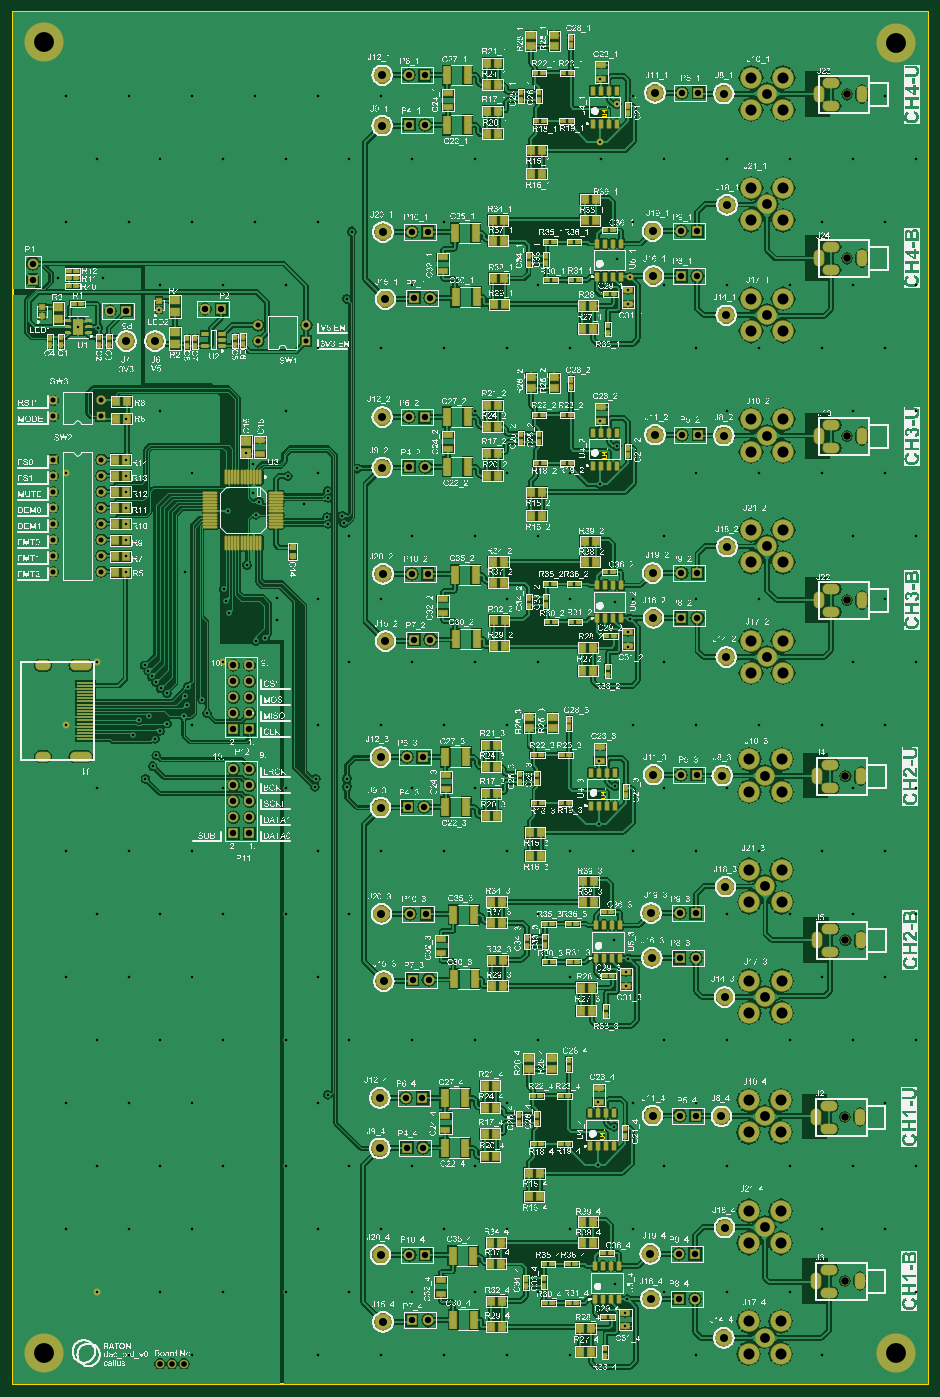
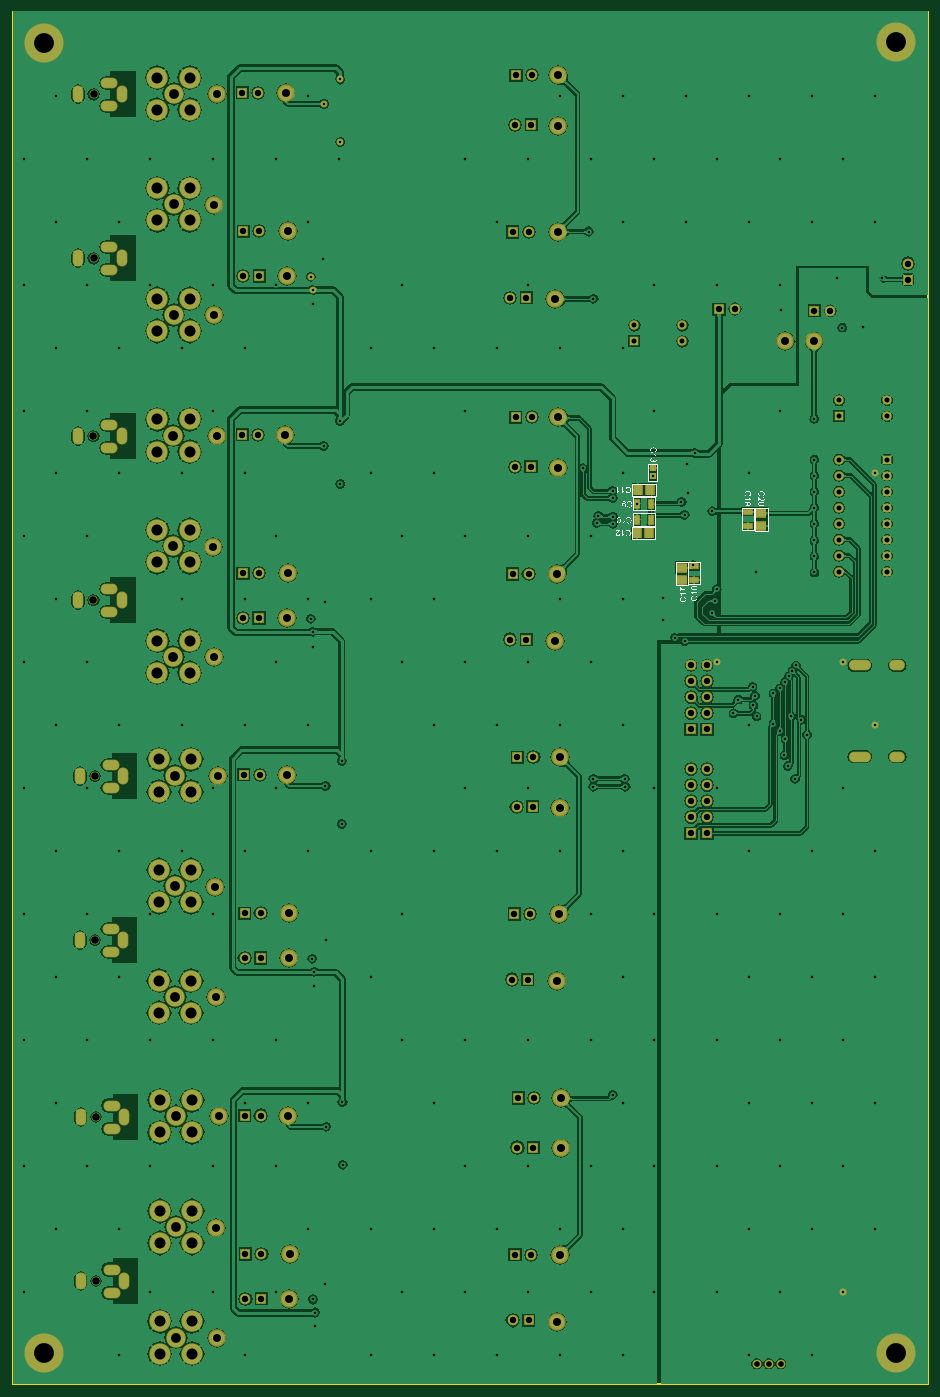
Circuit board: 10 layer files. Board 145.3 x 217.9 mm.
- drill: dac_brd_raton_v0-RoundHoles.TXT (6212 bytes)
- drill: dac_brd_raton_v0-SlotHoles.TXT (1455 bytes)
- bottom_copper: dac_brd_raton_v0.GBL (183970 bytes)
- bottom_silk: dac_brd_raton_v0.GBO (86791 bytes)
- bottom_mask: dac_brd_raton_v0.GBS (7052 bytes)
- outline: dac_brd_raton_v0.GKO (273 bytes)
- outline: dac_brd_raton_v0.GM1 (3155 bytes)
- top_copper: dac_brd_raton_v0.GTL (629499 bytes)
- top_silk: dac_brd_raton_v0.GTO (3665114 bytes)
- top_mask: dac_brd_raton_v0.GTS (19724 bytes)

=== drill: dac_brd_raton_v0-RoundHoles.TXT ===
M48
;Layer_Color=9474304
;FILE_FORMAT=2:5
INCH,TZ
;TYPE=PLATED
T1F00S00C0.01575
T2F00S00C0.03150
T4F00S00C0.03543
T6F00S00C0.04016
T7F00S00C0.04724
T8F00S00C0.05000
T9F00S00C0.06102
T10F00S00C0.06890
T11F00S00C0.12402
%
T01
X275591Y118110
X314961
X393701
X433071
X472441
X511811
X551181
X586000Y136169
X585875Y144875
X587210Y153040
X629921Y118110
X708661
X688976Y157480
X649606
Y236221
X688976
X728346
X767717
X748032Y275591
Y196850
X708661
X767717Y157480
X629921Y275591
X590551
X568875Y276375
X579000Y261000
X568750Y237250
X610236Y236221
X590551Y196850
X551181
X511811
X472441
X492126Y236221
X511811Y275591
X531496Y157480
X492126
X579500Y163000
X610236Y157480
X452756
X413386
X374016
X334646
X314961Y196850
X334646Y236221
X374016
X413386
X452756
X433071Y196850
X393701
Y275591
X399964Y280964
X314961Y275591
X275591
X236221
X255906Y236221
X295276
X275591Y196850
X236221
X255906Y157480
X295276
Y314961
X255906
X275591Y354331
X236221
X255906Y393701
X295276
X275591Y433071
X236221
X314961
X334646Y393701
X374016
X413386
X433071Y433071
X393701
Y354331
X413386Y314961
X452756
X374016
X334646
X314961Y354331
X492126Y314961
X531496
X551181Y354331
X586375Y357875
X586500Y349169
X587710Y366040
X579000Y377500
X531496Y393701
X551181Y433071
X569250Y450250
X590551Y433071
X511811
X472441
X610236Y314961
X649606
X688976
X728346
X767717
X748032Y354331
X708661
X728346Y393701
X767717
X748032Y433071
X708661
X669291
X629921
X649606Y393701
X688976
X728346Y472441
X767717
X748032Y511811
X708661
X669291
X629921
X649606Y472441
X669291Y590551
X629921
X748032
X767717Y551181
X728346
X610236
X587500Y561000
X587375Y570375
X588710Y578540
X590551Y590551
X579500Y589000
X551181Y590551
X511811
X531496Y551181
X492126
X511811Y511811
X472441
X492126Y472441
X579500Y474000
X569375Y489375
X590551Y511811
X610236Y472441
X452756
X412000Y473500
Y478500
X392500
X391964Y473464
X374016Y472441
X334646
X324500Y519500
X321500Y528000
X312500Y536000
X314961Y511811
X334646Y551181
X354964Y564464
X360964Y566464
X368500Y578000
Y591500
X393701Y590551
X433071
X452756Y551181
X413386
X433071Y511811
X393701
X337964Y581964
X336324Y589824
X334840Y596840
X349516Y612016
X310500Y607500
X273854Y607464
X273964Y617464
X285464Y549464
X287714Y545964
X289964Y542464
X292464Y538964
X295607Y534960
X299464Y531964
X311000Y530500
X312000Y524500
X310000Y517500
X299464Y512964
X295243Y508503
X291964Y503464
X292696Y493268
X290500Y486500
X286000Y478500
X278500Y506000
X281964Y515464
X288464Y517464
X236221Y511811
X255906Y551181
Y472441
X273964Y627464
Y637964
Y647964
Y657964
Y667964
Y677964
X274000Y703500
X295276Y708661
X294500Y771500
X256500Y760500
X243797Y761000
X236221Y669291
X314961
X353500Y675000
X348768Y682232
X353177Y656987
X357000Y651500
X355000Y643500
X337772Y645772
X385000Y650000
X399923Y653923
X399964Y658464
X399784Y642284
X399799Y637799
X409864Y638364
X408856Y642856
X413386Y629921
X452756
X418464Y672464
X393701Y669291
X375000Y667500
X374016Y708661
X393701Y748032
X433071
X411964Y778464
X472441Y748032
X511811
X551181
X587450Y775344
X570375Y701875
X580500Y686500
X570250Y662750
X551181Y669291
X511811
X531496Y629921
X492126
Y708661
X610236Y629921
X629921Y669291
X669291
X708661
X748032
X767717Y708661
X728346
X748032Y748032
X708661
X669291
X629921
X649606Y708661
X728346Y629921
X767717
Y787402
X728346
X688976
X649606
Y866142
X688976
X728346
X767717
X748032Y905512
Y826772
X708661
X590551
X581000Y803500
X588660Y792215
X587325Y784050
X610236Y787402
Y866142
X570866
X570200Y876425
X580450Y900175
X590551Y905512
X570325Y915550
X492126Y866142
X472441Y826772
X531496Y787402
X452756
X415000Y820500
X393701Y826772
X354331
X314961
X334646Y866142
X374016
X413386
X452756
X433071Y905512
X393701
X354331
X314961
X334646Y787402
X374016
X295276
X259500Y791500
X231500
X236221Y826772
X275591
X295276Y866142
X255906
X275591Y905512
X236221
T02
X228500Y608000
Y618000
X258500
Y608000
Y628000
Y638000
Y648000
Y658000
Y668000
Y678000
Y705000
Y715000
X228500
Y705000
Y678000
Y668000
Y658000
Y648000
Y638000
Y628000
X356500Y752000
Y762000
X386500
Y752000
T04
X295000Y113000
X302500
X310000
T06
X452500Y140000
X462500
X619500Y153500
X629500
Y181500
X630000Y268000
X620000
X619500Y181500
X461000Y181000
X451000
X449500Y248000
X459500
X459000Y279000
X449000
X453000Y353000
X463000
X461500Y394000
X451500
X450000Y461000
X460000
X351000Y464500
Y454500
Y444500
X341000
Y454500
Y464500
X620000Y394500
Y366500
X630000
Y394500
X630500Y481000
X631000Y579000
Y607000
X621000
Y579000
X620500Y481000
X459500Y492000
X449500
X454000Y565500
X464000
X462500Y606500
X452500
X351000Y549500
Y539500
Y529500
Y519500
Y509500
X341000
Y519500
Y529500
Y539500
Y549500
Y484500
X351000
Y474500
X341000
X274000Y771000
X264000
X323500Y772000
X333500
X453950Y779175
X463950
X460500Y704500
X450500
X451000Y673500
X461000
X621500Y693500
X631500
X630950Y792675
Y820675
X631450Y907175
X621450
X620950Y820675
Y792675
X462450Y820175
X452450
X450950Y887175
X460950
X460450Y918175
X450450
X215500Y800500
Y790500
T07
X723000Y164500
Y267000
X723500Y377500
Y480000
X724500Y590000
Y692500
X724450Y803675
Y906175
T08
X434500Y139000
X602000Y153500
X647500Y129000
X648000Y198000
X646000Y267500
X603000Y268000
X601500Y181500
X433000Y181000
X432500Y247500
Y279000
X435000Y352000
X433500Y394000
X433000Y460500
X602000Y394500
X602500Y366500
X648000Y342000
X648500Y411000
X646500Y480500
X649000Y554500
X649500Y623500
X603000Y607000
X603500Y579000
Y481000
X433000Y492000
X436000Y564500
X434500Y606500
X292000Y752000
X274000
X435950Y778175
X434000Y704500
Y673000
X604500Y693500
X647500Y693000
X648950Y768175
X649450Y837175
X647450Y906675
X604450Y907175
X602950Y820675
X603450Y792675
X434450Y820175
X433950Y886675
Y918175
T09
X673000Y129250
Y198375
Y267500
X673500Y342250
Y411375
Y480500
X674500Y554750
Y623875
Y693000
X674450Y768425
Y837550
Y906675
T10
X662950Y119200
Y139300
X683050
Y119200
Y188325
Y208425
X662950
Y188325
Y257450
Y277550
X683050
Y257450
X683550Y332200
Y352300
X663450
Y332200
Y401325
Y421425
X683550
Y401325
Y470450
Y490550
X663450
Y470450
X664450Y544700
Y564800
X684550
Y544700
Y613825
X664450
Y633925
X684550
Y682950
Y703050
X664450
Y682950
X664400Y758375
Y778475
X684500
Y758375
Y827500
Y847600
X664400
Y827500
Y896625
Y916725
X684500
Y896625
T11
X222685Y119685
X755315
X222685Y938815
X755315Y938315
M30

=== drill: dac_brd_raton_v0-SlotHoles.TXT ===
M48
;Layer_Color=9474304
;FILE_FORMAT=2:5
INCH,TZ
;TYPE=PLATED
T3F00S00C0.03150
T5F00S00C0.03543
%
G90
G05
T03
G00X705283Y165878
M15
G01Y163122
M16
G00X711779Y157217
M15
G01X714535
M16
G00X711779Y171783
M15
G01X714535
M16
G00X732500Y165878
M15
G01Y163122
M16
G00X732500Y268378
M15
G01Y265622
M16
G00X711779Y259717
M15
G01X714535
M16
G00X711779Y274284
M15
G01X714535
M16
G00X705283Y268378
M15
G01Y265622
M16
G00X705784Y378878
M15
G01Y376122
M16
G00X712280Y370216
M15
G01X715035
M16
G00X712280Y384784
M15
G01X715035
M16
G00X733000Y378878
M15
G01Y376122
M16
G00X733000Y481378
M15
G01Y478622
M16
G00X712280Y472717
M15
G01X715035
M16
G00X712280Y487284
M15
G01X715035
M16
G00X705784Y481378
M15
G01Y478622
M16
G00X706783Y591378
M15
G01Y588622
M16
G00X713279Y582717
M15
G01X716035
M16
G00X713279Y597284
M15
G01X716035
M16
G00X734000Y591378
M15
G01Y588622
M16
G00X734000Y693878
M15
G01Y691122
M16
G00X713279Y685217
M15
G01X716035
M16
G00X713279Y699784
M15
G01X716035
M16
G00X706783Y693878
M15
G01Y691122
M16
G00X706734Y805053
M15
G01Y802297
M16
G00X713230Y796391
M15
G01X715985
M16
G00X713230Y810958
M15
G01X715985
M16
G00X733950Y805053
M15
G01Y802297
M16
G00X733950Y907553
M15
G01Y904797
M16
G00X713230Y898892
M15
G01X715985
M16
G00X713230Y913459
M15
G01X715985
M16
G00X706734Y907553
M15
G01Y904797
M16
T05
G00X220468Y492362
M15
G01X223618
M16
G00X241965Y492362
M15
G01X249051
M16
G00X241965Y549449
M15
G01X249051
M16
G00X220468Y549449
M15
G01X223618
M16
M17
M30

=== bottom_copper: dac_brd_raton_v0.GBL (183970 bytes, source omitted) ===
=== bottom_silk: dac_brd_raton_v0.GBO (86791 bytes, source omitted) ===
=== bottom_mask: dac_brd_raton_v0.GBS (7052 bytes, source omitted) ===
=== outline: dac_brd_raton_v0.GKO ===
G04*
G04 #@! TF.GenerationSoftware,Altium Limited,Altium Designer,20.1.12 (249)*
G04*
G04 Layer_Color=16711935*
%FSLAX25Y25*%
%MOIN*%
G70*
G04*
G04 #@! TF.SameCoordinates,17CD68B3-A26F-4FE0-94F3-A569FC1E460E*
G04*
G04*
G04 #@! TF.FilePolarity,Positive*
G04*
G01*
G75*
M02*

=== outline: dac_brd_raton_v0.GM1 ===
G04*
G04 #@! TF.GenerationSoftware,Altium Limited,Altium Designer,20.1.12 (249)*
G04*
G04 Layer_Color=16711935*
%FSLAX25Y25*%
%MOIN*%
G70*
G04*
G04 #@! TF.SameCoordinates,17CD68B3-A26F-4FE0-94F3-A569FC1E460E*
G04*
G04*
G04 #@! TF.FilePolarity,Positive*
G04*
G01*
G75*
%ADD91C,0.01181*%
%ADD92C,0.00394*%
D91*
X203000Y100000D02*
X775000D01*
Y958000D01*
X203000D02*
X775000D01*
X203000D02*
X203000Y100000D01*
D92*
X573139Y158000D02*
X575106D01*
X575500Y158394D01*
Y159181D01*
X575106Y159574D01*
X573139D01*
Y161936D02*
Y160361D01*
X574319D01*
X573926Y161149D01*
Y161542D01*
X574319Y161936D01*
X575106D01*
X575500Y161542D01*
Y160755D01*
X575106Y160361D01*
X575894Y162723D02*
Y164297D01*
X575500Y166265D02*
X573139D01*
X574319Y165084D01*
Y166659D01*
X573639Y371000D02*
X575606D01*
X576000Y371394D01*
Y372181D01*
X575606Y372574D01*
X573639D01*
Y374936D02*
Y373361D01*
X574819D01*
X574426Y374149D01*
Y374542D01*
X574819Y374936D01*
X575606D01*
X576000Y374542D01*
Y373755D01*
X575606Y373361D01*
X576394Y375723D02*
Y377297D01*
X574032Y378084D02*
X573639Y378478D01*
Y379265D01*
X574032Y379659D01*
X574426D01*
X574819Y379265D01*
Y378871D01*
Y379265D01*
X575213Y379659D01*
X575606D01*
X576000Y379265D01*
Y378478D01*
X575606Y378084D01*
X574639Y583500D02*
X576606D01*
X577000Y583894D01*
Y584681D01*
X576606Y585074D01*
X574639D01*
Y587436D02*
Y585861D01*
X575819D01*
X575426Y586649D01*
Y587042D01*
X575819Y587436D01*
X576606D01*
X577000Y587042D01*
Y586255D01*
X576606Y585861D01*
X577394Y588223D02*
Y589797D01*
X577000Y592159D02*
Y590584D01*
X575426Y592159D01*
X575032D01*
X574639Y591765D01*
Y590978D01*
X575032Y590584D01*
X574589Y797175D02*
X576556D01*
X576950Y797569D01*
Y798356D01*
X576556Y798749D01*
X574589D01*
Y801111D02*
Y799536D01*
X575769D01*
X575376Y800324D01*
Y800717D01*
X575769Y801111D01*
X576556D01*
X576950Y800717D01*
Y799930D01*
X576556Y799536D01*
X577344Y801898D02*
Y803472D01*
X576950Y804259D02*
Y805046D01*
Y804653D01*
X574589D01*
X574982Y804259D01*
X570139Y253500D02*
X572106D01*
X572500Y253894D01*
Y254681D01*
X572106Y255074D01*
X570139D01*
X572500Y257042D02*
X570139D01*
X571319Y255861D01*
Y257436D01*
X572894Y258223D02*
Y259797D01*
X572500Y261765D02*
X570139D01*
X571319Y260584D01*
Y262159D01*
X570639Y466500D02*
X572606D01*
X573000Y466894D01*
Y467681D01*
X572606Y468074D01*
X570639D01*
X573000Y470042D02*
X570639D01*
X571819Y468861D01*
Y470436D01*
X573394Y471223D02*
Y472797D01*
X571032Y473584D02*
X570639Y473978D01*
Y474765D01*
X571032Y475159D01*
X571426D01*
X571819Y474765D01*
Y474371D01*
Y474765D01*
X572213Y475159D01*
X572606D01*
X573000Y474765D01*
Y473978D01*
X572606Y473584D01*
X571639Y679000D02*
X573606D01*
X574000Y679394D01*
Y680181D01*
X573606Y680574D01*
X571639D01*
X574000Y682542D02*
X571639D01*
X572819Y681361D01*
Y682936D01*
X574394Y683723D02*
Y685297D01*
X574000Y687659D02*
Y686084D01*
X572426Y687659D01*
X572032D01*
X571639Y687265D01*
Y686478D01*
X572032Y686084D01*
X571589Y892675D02*
X573556D01*
X573950Y893069D01*
Y893856D01*
X573556Y894249D01*
X571589D01*
X573950Y896217D02*
X571589D01*
X572769Y895036D01*
Y896611D01*
X574344Y897398D02*
Y898972D01*
X573950Y899759D02*
Y900546D01*
Y900153D01*
X571589D01*
X571982Y899759D01*
M02*

=== top_copper: dac_brd_raton_v0.GTL (629499 bytes, source omitted) ===
=== top_silk: dac_brd_raton_v0.GTO (3665114 bytes, source omitted) ===
=== top_mask: dac_brd_raton_v0.GTS (19724 bytes, source omitted) ===
